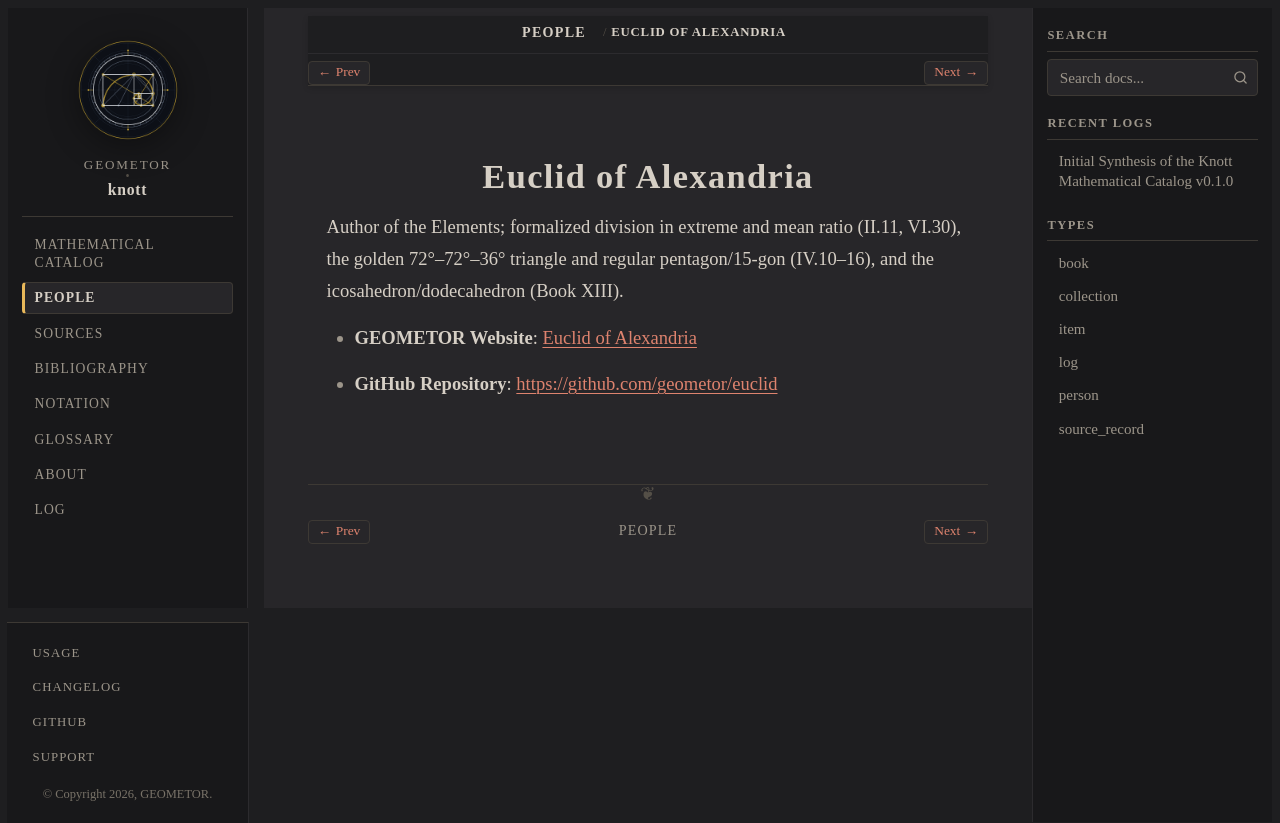

repository: geometor/knott · page: people/euclid.html · generator: sphinx

:type: person
:death_year: -300
:death_label: 300 BC
:lifespan: fl. c. 300 BCE
:site_url: https://geometor.github.io/euclid/
:github_url: https://github.com/geometor/euclid
:excerpt: Author of the Elements; formalized division in extreme and mean ratio (II.11, VI.30), the golden 72°–72°–36° triangle and regular pentagon/15-gon (IV.10–16), and the icosahedron/dodecahedron (Book XIII).

.. _person-euclid:

Euclid of Alexandria
====================

Author of the Elements; formalized division in extreme and mean ratio (II.11, VI.30), the golden 72°–72°–36° triangle and regular pentagon/15-gon (IV.10–16), and the icosahedron/dodecahedron (Book XIII).

* **GEOMETOR Website**: `Euclid of Alexandria <https://geometor.github.io/euclid/>`_
* **GitHub Repository**: `https://github.com/geometor/euclid <https://github.com/geometor/euclid>`_
